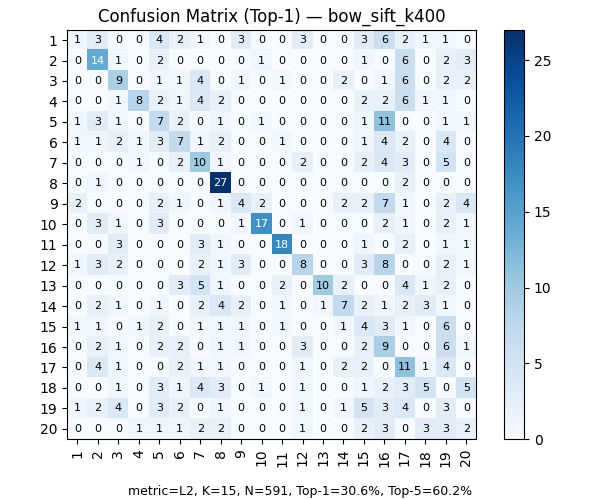

Source data for this figure (header and first rows):
, 1, 2, 3, 4, 5, 6, 7, 8, 9, 10, 11, 12, 13, 14, 15, 16, 17, 18, 19, 20
1, 1, 3, 0, 0, 4, 2, 1, 0, 3, 0, 0, 3, 0, 0, 3, 6, 2, 1, 1, 0
2, 0, 14, 1, 0, 2, 0, 0, 0, 0, 1, 0, 0, 0, 0, 1, 0, 6, 0, 2, 3
3, 0, 0, 9, 0, 1, 1, 4, 0, 1, 0, 1, 0, 0, 2, 0, 1, 6, 0, 2, 2
4, 0, 0, 1, 8, 2, 1, 4, 2, 0, 0, 0, 0, 0, 0, 2, 2, 6, 1, 1, 0
5, 1, 3, 1, 0, 7, 2, 0, 1, 0, 1, 0, 0, 0, 0, 1, 11, 0, 0, 1, 1
6, 1, 1, 2, 1, 3, 7, 1, 2, 0, 0, 1, 0, 0, 0, 1, 4, 2, 0, 4, 0
7, 0, 0, 0, 1, 0, 2, 10, 1, 0, 0, 0, 2, 0, 0, 2, 4, 3, 0, 5, 0
8, 0, 1, 0, 0, 0, 0, 0, 27, 0, 0, 0, 0, 0, 0, 0, 0, 2, 0, 0, 0
9, 2, 0, 0, 0, 2, 1, 0, 1, 4, 2, 0, 0, 0, 2, 2, 7, 1, 0, 2, 4
10, 0, 3, 1, 0, 3, 0, 0, 0, 1, 17, 0, 1, 0, 0, 0, 2, 1, 0, 2, 1
11, 0, 0, 3, 0, 0, 0, 3, 1, 0, 0, 18, 0, 0, 0, 1, 0, 2, 0, 1, 1
12, 1, 3, 2, 0, 0, 0, 2, 1, 3, 0, 0, 8, 0, 0, 3, 8, 0, 0, 2, 1
13, 0, 0, 0, 0, 0, 3, 5, 1, 0, 0, 2, 0, 10, 2, 0, 0, 4, 1, 2, 0
14, 0, 2, 1, 0, 1, 0, 2, 4, 2, 0, 1, 0, 1, 7, 2, 1, 2, 3, 1, 0
15, 1, 1, 0, 1, 2, 0, 1, 1, 1, 0, 1, 0, 0, 1, 4, 3, 1, 0, 6, 0
16, 0, 2, 1, 0, 2, 2, 0, 1, 1, 0, 0, 3, 0, 0, 2, 9, 0, 0, 6, 1
17, 0, 4, 1, 0, 0, 2, 1, 1, 0, 0, 0, 1, 0, 2, 2, 0, 11, 1, 4, 0
18, 0, 0, 1, 0, 3, 1, 4, 3, 0, 1, 0, 1, 0, 0, 1, 2, 3, 5, 0, 5
19, 1, 2, 4, 0, 3, 2, 0, 1, 0, 0, 0, 1, 0, 1, 5, 3, 4, 0, 3, 0
20, 0, 0, 0, 1, 1, 1, 2, 2, 0, 0, 0, 1, 0, 0, 2, 3, 0, 3, 3, 2
